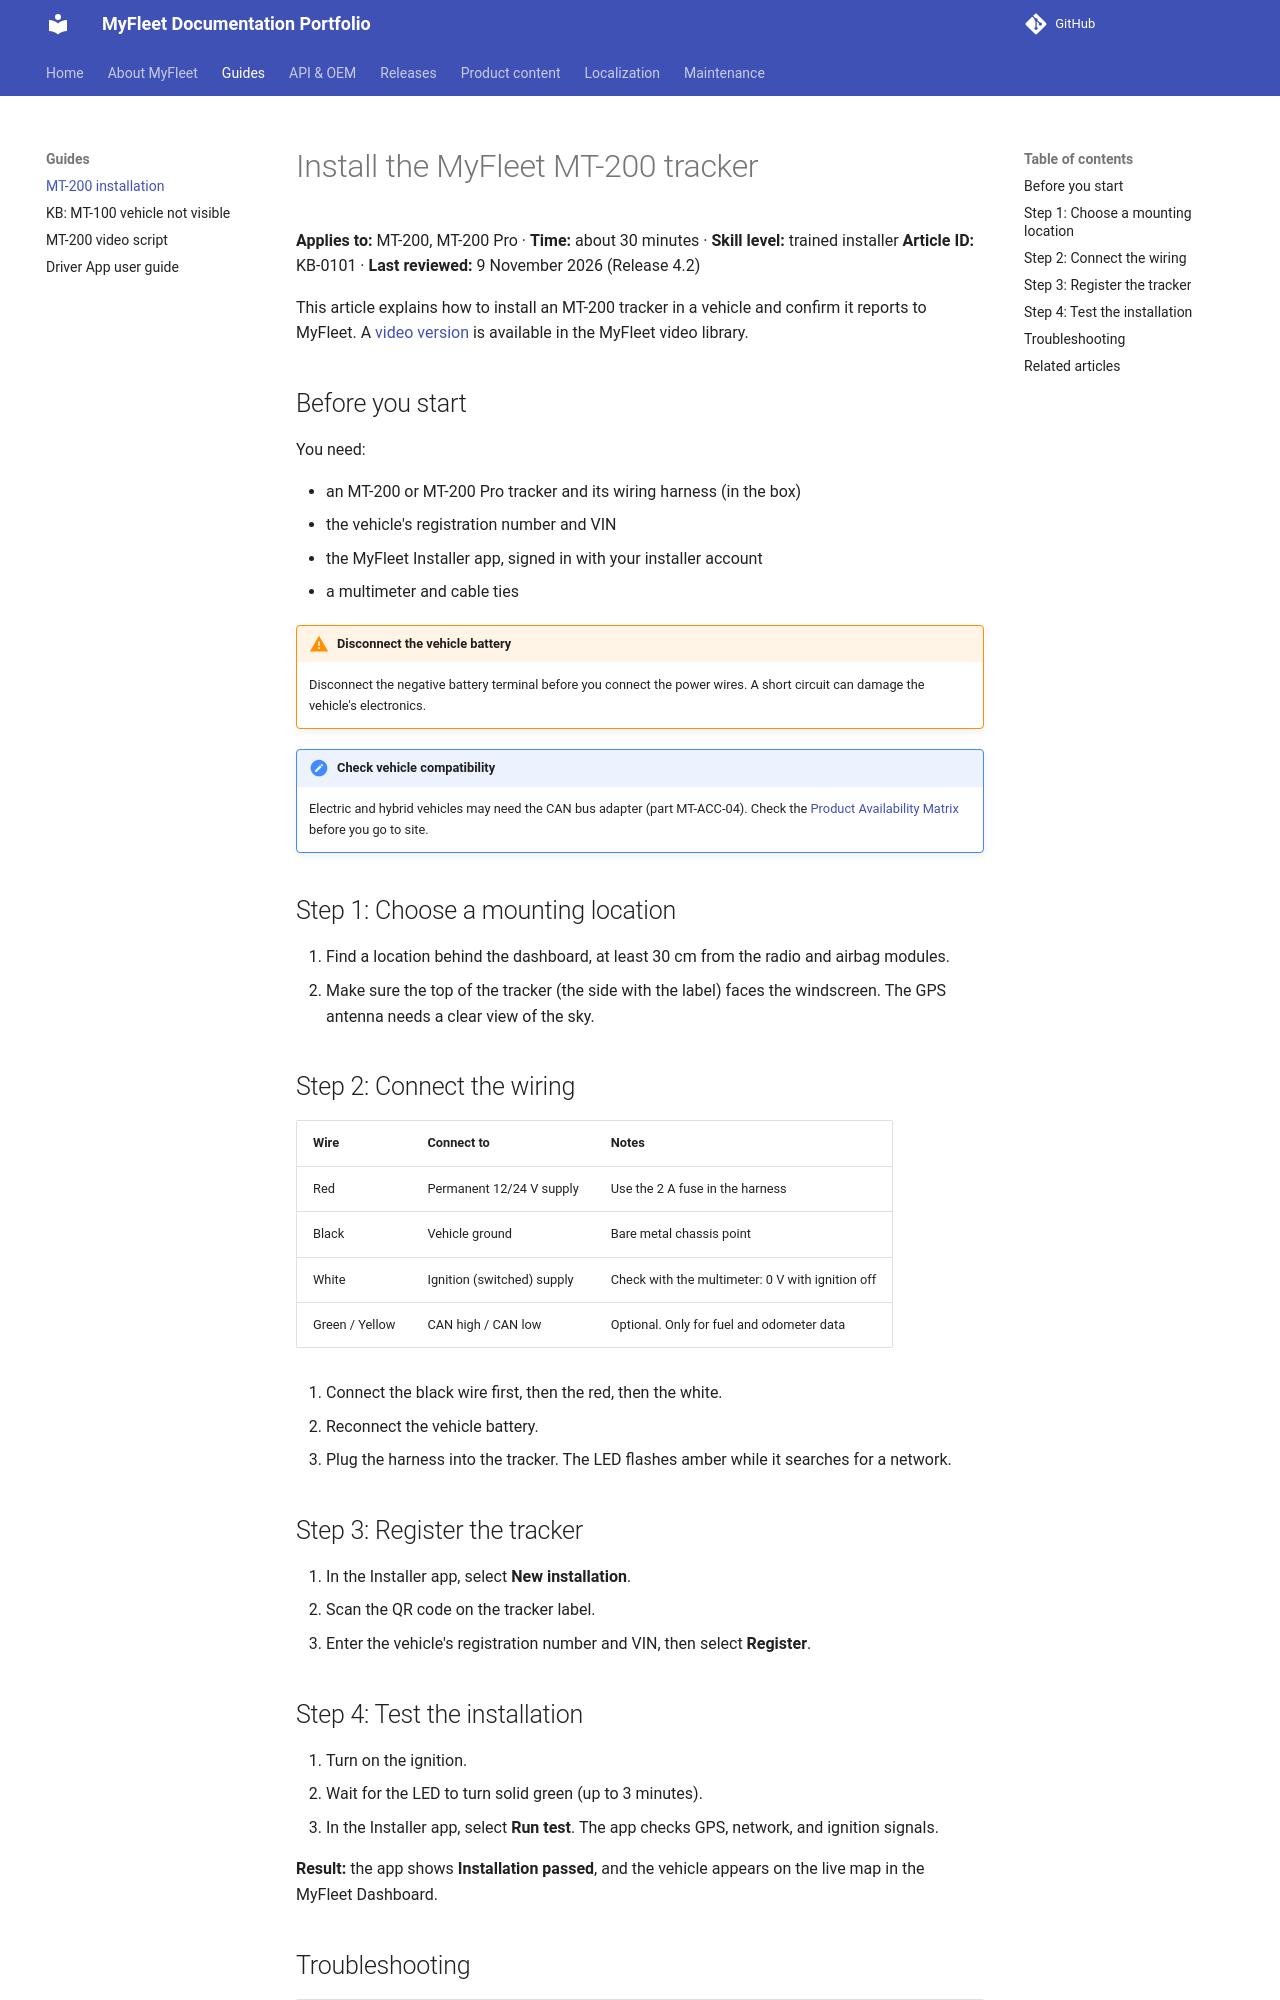

repository: aisha-gregg/MyFleet-Project · page: guides/mt200-installation/index.html · generator: mkdocs

# Install the MyFleet MT-200 tracker

**Applies to:** MT-200, MT-200 Pro · **Time:** about 30 minutes · **Skill level:** trained installer
**Article ID:** KB-0101 · **Last reviewed:** 9 November 2026 (Release 4.2)

This article explains how to install an MT-200 tracker in a vehicle and confirm it reports to MyFleet.
A [video version](mt200-video-script.md) is available in the MyFleet video library.

## Before you start

You need:

- an MT-200 or MT-200 Pro tracker and its wiring harness (in the box)
- the vehicle's registration number and VIN
- the MyFleet Installer app, signed in with your installer account
- a multimeter and cable ties

!!! warning "Disconnect the vehicle battery"
    Disconnect the negative battery terminal before you connect the power wires. A short circuit can damage the vehicle's electronics.

!!! important "Check vehicle compatibility"
    Electric and hybrid vehicles may need the CAN bus adapter (part MT-ACC-04). Check the [Product Availability Matrix](../product/availability-matrix.md) before you go to site.

## Step 1: Choose a mounting location

1. Find a location behind the dashboard, at least 30 cm from the radio and airbag modules.
2. Make sure the top of the tracker (the side with the label) faces the windscreen. The GPS antenna needs a clear view of the sky.

## Step 2: Connect the wiring

| Wire | Connect to | Notes |
|------|-----------|-------|
| Red | Permanent 12/24 V supply | Use the 2 A fuse in the harness |
| Black | Vehicle ground | Bare metal chassis point |
| White | Ignition (switched) supply | Check with the multimeter: 0 V with ignition off |
| Green / Yellow | CAN high / CAN low | Optional. Only for fuel and odometer data |

1. Connect the black wire first, then the red, then the white.
2. Reconnect the vehicle battery.
3. Plug the harness into the tracker. The LED flashes amber while it searches for a network.

## Step 3: Register the tracker

1. In the Installer app, select **New installation**.
2. Scan the QR code on the tracker label.
3. Enter the vehicle's registration number and VIN, then select **Register**.
